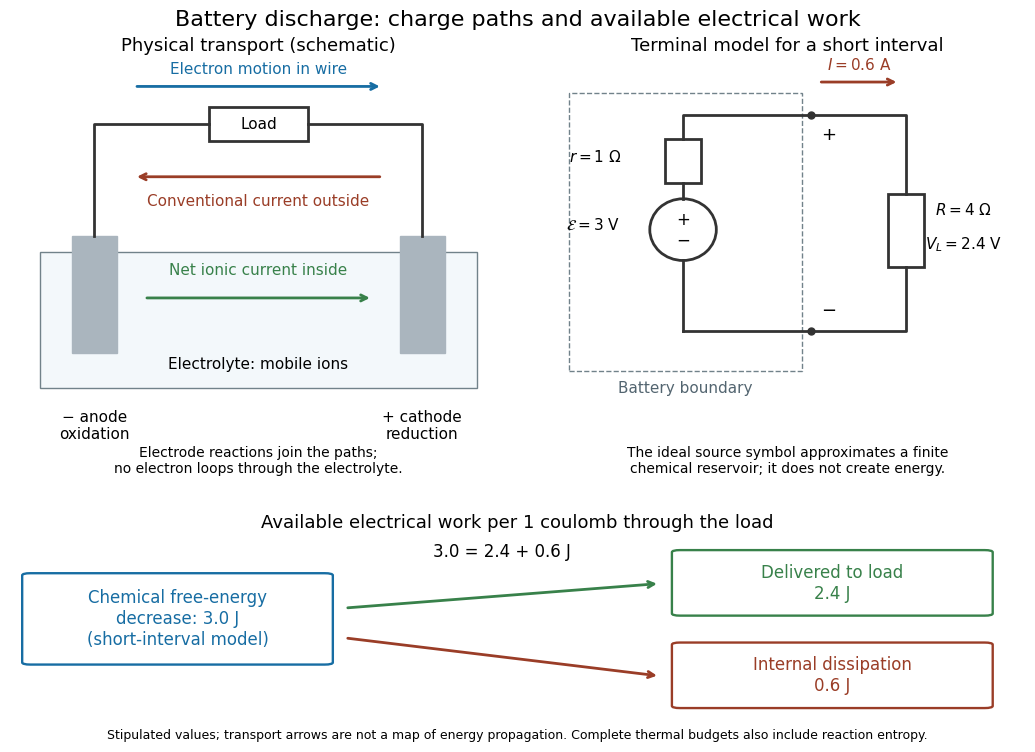

Here is the Python script that generated this plot: (Note: this script raises an exception after producing the figure.)
"""Original battery transport/circuit/work schematic; Python 3.14, matplotlib 3.10.7.

Run from _media; writes its matching basename PNG to the current directory.
"""
from pathlib import Path

import matplotlib.pyplot as plt
from matplotlib.patches import Circle, FancyBboxPatch, Rectangle


def arrow(ax, start, end, color, label=None, label_xy=None):
    ax.annotate("", xy=end, xytext=start,
                arrowprops={"arrowstyle": "->", "lw": 2, "color": color})
    if label:
        ax.text(*label_xy, label, color=color, ha="center", va="center", fontsize=11)


def box(ax, xy, width, height, text, color):
    ax.add_patch(FancyBboxPatch(xy, width, height, boxstyle="round,pad=0.08",
                              facecolor="white", edgecolor=color, linewidth=1.7))
    ax.text(xy[0] + width / 2, xy[1] + height / 2, text,
            ha="center", va="center", fontsize=12, color=color)


def main():
    plt.rcParams.update({"font.size": 11, "font.family": "DejaVu Sans"})
    fig = plt.figure(figsize=(10.8, 7.5), facecolor="white")
    left = fig.add_axes([0.03, 0.44, 0.46, 0.47])
    right = fig.add_axes([0.53, 0.44, 0.44, 0.47])
    bottom = fig.add_axes([0.03, 0.03, 0.94, 0.29])
    for ax in (left, right, bottom):
        ax.set_xlim(0, 10)
        ax.set_ylim(0, 8)
        ax.axis("off")
    fig.suptitle("Battery discharge: charge paths and available electrical work", fontsize=16, y=0.98)

    left.set_title("Physical transport (schematic)", fontsize=13, pad=8)
    left.add_patch(Rectangle((0.6, 0.6), 8.8, 3.1, facecolor="#f3f8fb", edgecolor="#71828a"))
    left.text(5, 1.05, "Electrolyte: mobile ions", ha="center")
    for x, name in [(1.7, "− anode\noxidation"), (8.3, "+ cathode\nreduction")]:
        left.add_patch(Rectangle((x - 0.45, 1.4), 0.9, 2.65, color="#aab5be"))
        left.text(x, 0.12, name, ha="center", va="top")
    left.plot([1.7, 1.7, 4], [4.05, 6.6, 6.6], color="#333333", lw=2)
    left.plot([6, 8.3, 8.3], [6.6, 6.6, 4.05], color="#333333", lw=2)
    left.add_patch(Rectangle((4, 6.22), 2, 0.76, fill=False, edgecolor="#333333", lw=2))
    left.text(5, 6.6, "Load", ha="center", va="center")
    arrow(left, (2.5, 7.45), (7.5, 7.45), "#176da3", "Electron motion in wire", (5, 7.85))
    arrow(left, (7.5, 5.4), (2.5, 5.4), "#9a3d27", "Conventional current outside", (5, 4.85))
    arrow(left, (2.7, 2.65), (7.3, 2.65), "#38814a", "Net ionic current inside", (5, 3.28))
    left.text(5, -0.7, "Electrode reactions join the paths;\nno electron loops through the electrolyte.",
              ha="center", va="top", fontsize=10)

    right.set_title("Terminal model for a short interval", fontsize=13, pad=8)
    right.add_patch(Rectangle((0.4, 1.0), 4.9, 6.3, fill=False, edgecolor="#71828a", ls="--"))
    right.text(2.85, 0.5, "Battery boundary", ha="center", color="#536570")
    right.plot([2.8, 2.8], [1.9, 3.5], color="#333333", lw=2)
    right.add_patch(Circle((2.8, 4.2), 0.7, fill=False, edgecolor="#333333", lw=2))
    right.text(2.8, 4.2, "+\n−", ha="center", va="center", fontsize=12)
    right.text(0.9, 4.2, "$\\mathcal{E}=3$ V", ha="center")
    right.plot([2.8, 2.8], [4.9, 5.25], color="#333333", lw=2)
    right.add_patch(Rectangle((2.42, 5.25), 0.76, 1.0, fill=False, edgecolor="#333333", lw=2))
    right.text(0.95, 5.75, "$r=1$ Ω", ha="center")
    right.plot([2.8, 2.8, 7.5, 7.5], [6.25, 6.8, 6.8, 5.0], color="#333333", lw=2)
    right.add_patch(Rectangle((7.12, 3.35), 0.76, 1.65, fill=False, edgecolor="#333333", lw=2))
    right.text(8.7, 4.55, "$R=4$ Ω", ha="center")
    right.text(8.7, 3.75, "$V_L=2.4$ V", ha="center")
    right.plot([7.5, 7.5, 2.8], [3.35, 1.9, 1.9], color="#333333", lw=2)
    right.plot([5.5, 5.5], [6.8, 1.9], "o", color="#333333", ms=5)
    right.text(5.7, 6.25, "+", fontsize=13)
    right.text(5.7, 2.25, "−", fontsize=13)
    arrow(right, (5.65, 7.55), (7.35, 7.55), "#9a3d27", "$I=0.6$ A", (6.5, 7.95))
    right.text(5, -0.7, "The ideal source symbol approximates a finite\nchemical reservoir; it does not create energy.",
               ha="center", va="top", fontsize=10)

    bottom.text(5, 7.15, "Available electrical work per 1 coulomb through the load", ha="center", fontsize=13)
    box(bottom, (0.2, 2.2), 2.9, 3.2, "Chemical free-energy\ndecrease: 3.0 J\n(short-interval model)", "#176da3")
    box(bottom, (6.6, 4.0), 3.0, 2.25, "Delivered to load\n2.4 J", "#38814a")
    box(bottom, (6.6, 0.6), 3.0, 2.25, "Internal dissipation\n0.6 J", "#9a3d27")
    arrow(bottom, (3.3, 4.2), (6.4, 5.1), "#38814a")
    arrow(bottom, (3.3, 3.1), (6.4, 1.7), "#9a3d27")
    bottom.text(4.85, 6.1, "3.0 = 2.4 + 0.6 J", ha="center", fontsize=12)
    bottom.text(5, -0.25, "Stipulated values; transport arrows are not a map of energy propagation. Complete thermal budgets also include reaction entropy.",
                ha="center", va="top", fontsize=9)
    fig.savefig(Path.cwd() / (Path(__file__).stem + ".png"), dpi=110, facecolor="white", transparent=False)
    plt.close(fig)


if __name__ == "__main__":
    main()
